Photos from the image-classification dataset "processed" in the GitHub repository ayush-sawant-ai/Brain-Tumor-Detection. Its 4 classes are: glioma, meningioma, no tumor, pituitary tumor.

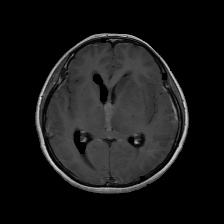
Label: glioma

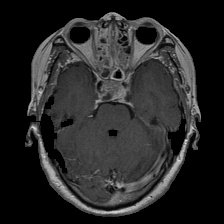
Label: pituitary tumor

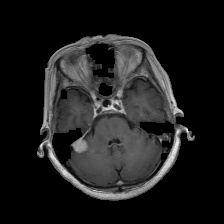
Label: meningioma

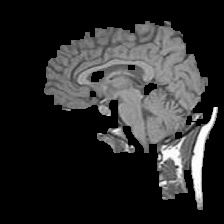
Label: no tumor

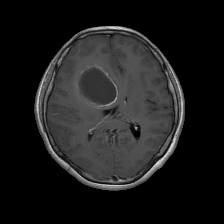
Label: glioma

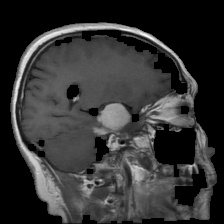
Label: meningioma
